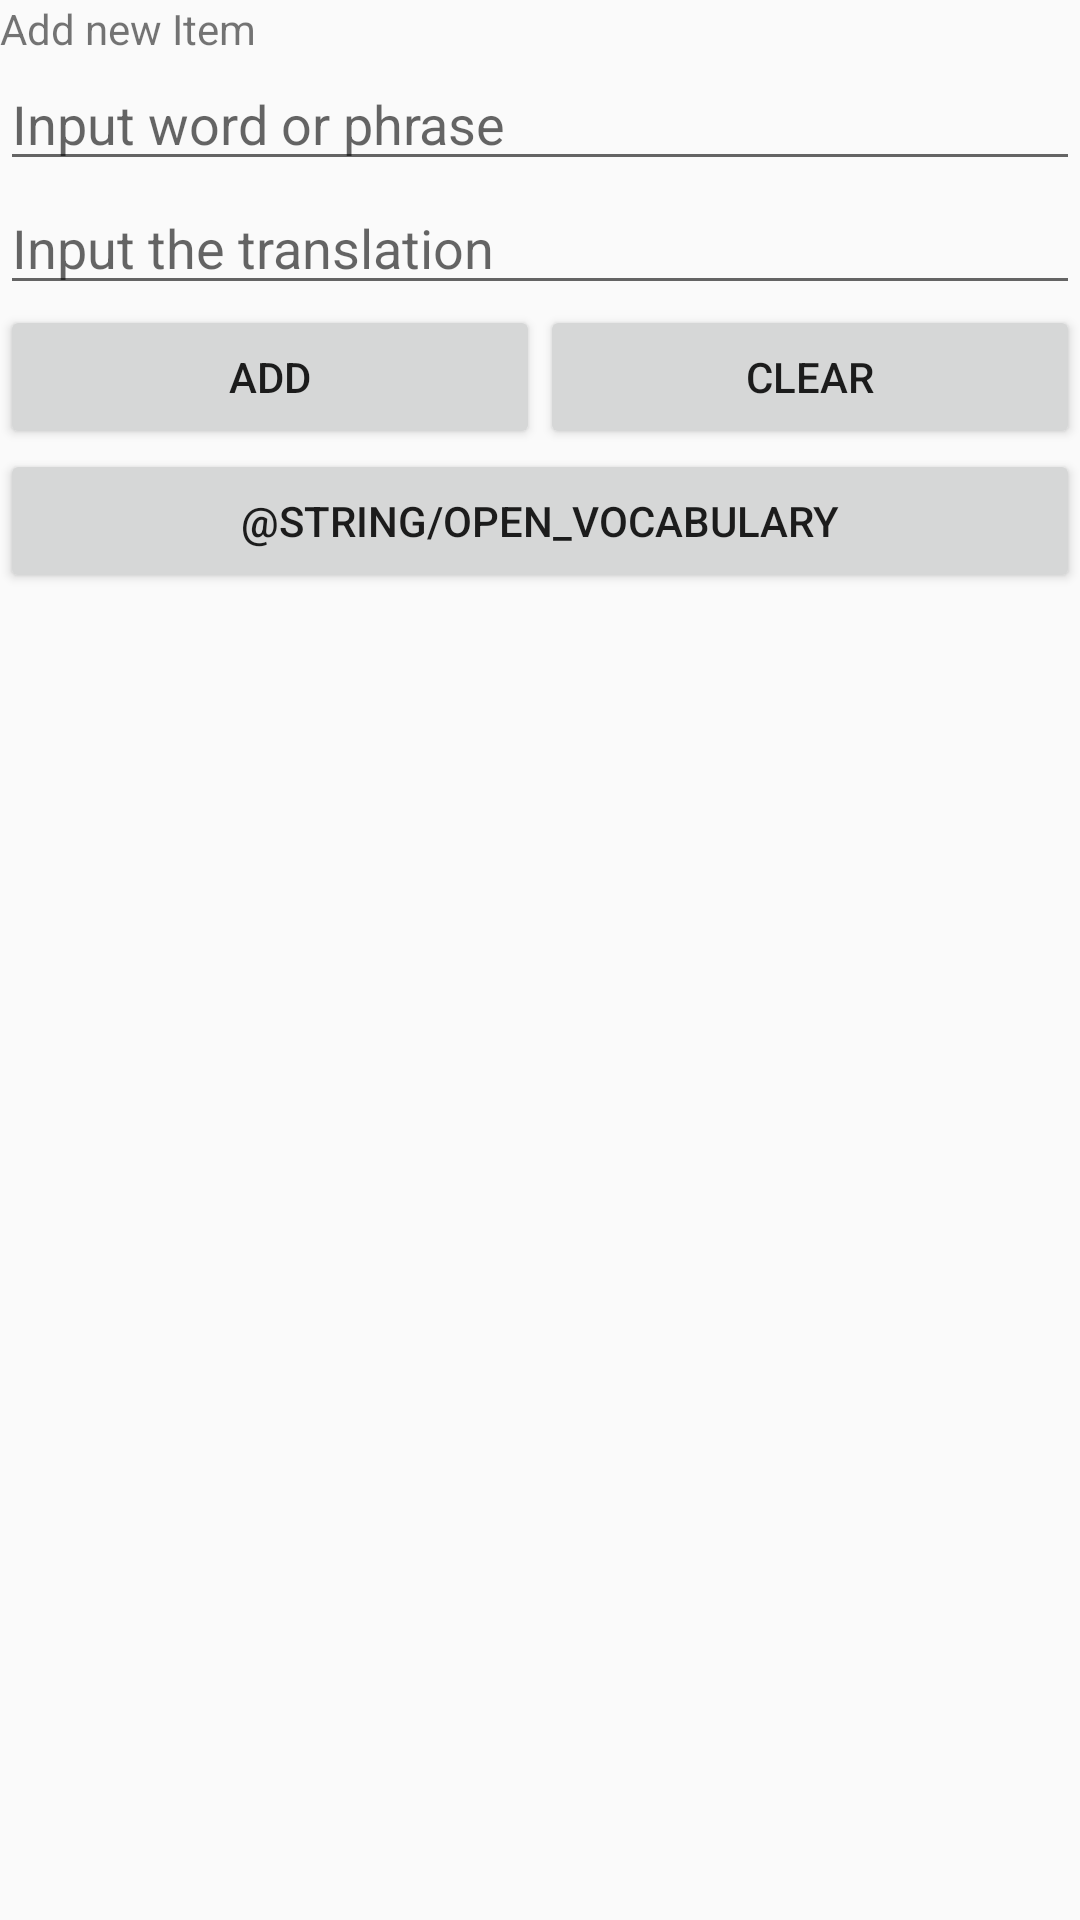

Android layout source for this screen:
<!-- AndroidManifest.xml: application theme AppTheme -->
<!-- res/layout/top_fragment.xml -->
<?xml version="1.0" encoding="utf-8"?>
<LinearLayout xmlns:android="http://schemas.android.com/apk/res/android"
    android:orientation="vertical"
    android:layout_width="match_parent"
    android:layout_height="match_parent">
    <TextView
        android:id="@+id/AddLab"
        android:text="@string/add_new_item"
        android:layout_width="wrap_content"
        android:layout_height="wrap_content"
        />

    <EditText
        android:id="@+id/engWordEdiTxt"
        android:hint="@string/input_english"
        android:layout_width="match_parent"
        android:layout_height="wrap_content"
        android:layout_below="@id/AddLab"/>

    <EditText
        android:id="@+id/rusWordEdiTxt"
        android:hint="@string/input_translation"
        android:layout_width="match_parent"
        android:layout_height="wrap_content"
        android:layout_below="@id/engWordEdiTxt"/>

    <LinearLayout
        android:id="@+id/BtnAddClearLinearLayout"
        android:layout_width="match_parent"
        android:layout_height="wrap_content"
        android:orientation="horizontal"
        android:weightSum="2"
        android:layout_below="@+id/rusWordEdiTxt" >

        <Button
            android:id="@+id/btnAddItem"
            android:text="@string/btn_add"
            android:layout_width="match_parent"
            android:layout_height="wrap_content"
            android:layout_weight="1"/>

        <Button
            android:id="@+id/btnClear"
            android:text="@string/clear_edit_txt"
            android:layout_width="match_parent"
            android:layout_height="wrap_content"
            android:layout_weight="1"
            android:layout_toRightOf="@id/btnAddItem" />
    </LinearLayout>

    <Button
        android:id="@+id/openVocabularyBtn"
        android:text="@string/open_vocabulary"
        android:layout_width="match_parent"
        android:layout_height="wrap_content"
        android:layout_below="@id/BtnAddClearLinearLayout"/>
</LinearLayout>
<!-- resources referenced by this layout -->
<resources>
  <string name="add_new_item">Add new Item</string>
  <string name="btn_add">Add</string>
  <string name="clear_edit_txt">Clear</string>
  <string name="input_english">Input word or phrase</string>
  <string name="input_translation">Input the translation</string>
  <style name="AppTheme" parent="Theme.AppCompat.Light.NoActionBar">
  
      </style>
</resources>
